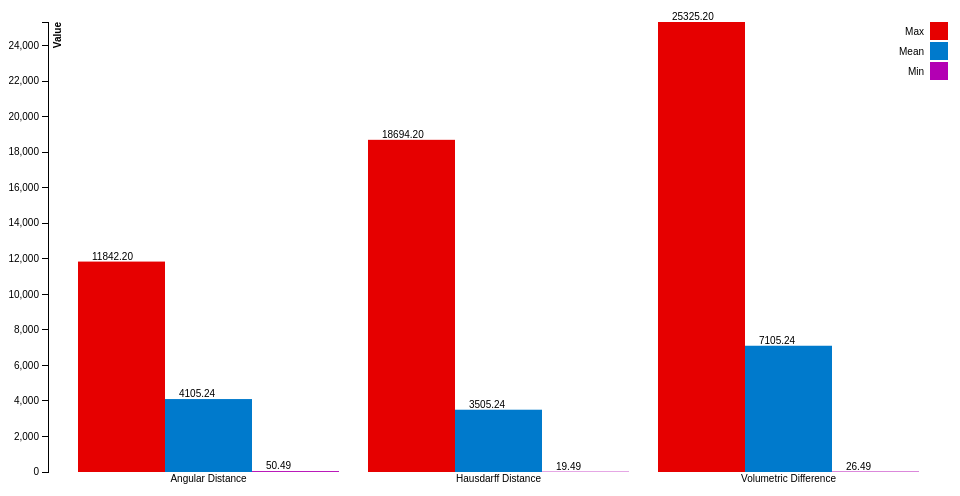
D3 v3 page, settled after 360 driven frames (6 s of simulated time); the page loaded 1 data file(s).



var margin = {
    top: 20,
    right: 20,
    bottom: 30,
    left: 40
},
width = 960 - margin.left - margin.right,
height = 500 - margin.top - margin.bottom;

var x0 = d3.scale.ordinal()
    .rangeRoundBands([0, width], .1);

var x1 = d3.scale.ordinal();

var y = d3.scale.linear()
    .range([height, 0]);

var xAxis = d3.svg.axis()
    .scale(x0)
    .tickSize(0)
    .orient("bottom");

var yAxis = d3.svg.axis()
    .scale(y)
    .orient("left");

var color = d3.scale.ordinal()
    .range(["#e60000", "#007acc", "#b300b3"]);

var svg = d3.select('body').append("svg")
    .attr("width", width + margin.left + margin.right)
    .attr("height", height + margin.top + margin.bottom)
    .append("g")
    .attr("transform", "translate(" + margin.left + "," + margin.top + ")");

d3.json("data/dataV2.json", function (error, data) {

/*	data.forEach(function (d) {
        d.compression_method = d.compression_method;
        d.compression_ratio = +d.compression_ratio;
		d.dataset = d.dataset;
    }); */

    var catagorysNames = data.map(function (d) {
            return d.catagory;
        });
    var rateNames = data[0].values.map(function (d) {
            return d.rate;
        });

    x0.domain(catagorysNames);
    x1.domain(rateNames).rangeRoundBands([0, x0.rangeBand()]);
    y.domain([0, d3.max(data, function (catagory) {
                return d3.max(catagory.values, function (d) {
                    return d.value;
                });
            })]);

    svg.append("g")
    .attr("class", "x axis")
    .attr("transform", "translate(0," + height + ")")
    .call(xAxis);

    svg.append("g")
    .attr("class", "y axis")
    .call(yAxis)
    .append("text")
    .attr("transform", "rotate(-90)")
    .attr("y", 6)
    .attr("dy", ".71em")
    .style("text-anchor", "end")
    .style('font-weight', 'bold')
    .text("Value");

    var slice = svg.selectAll(".slice")
        .data(data)
        .enter().append("g")
        .attr("class", "g")
        .attr("transform", function (d) {
            return "translate(" + x0(d.catagory) + ",0)";
        });

    slice.selectAll("rect")
    .data(function (d) {
        return d.values;
    })
    .enter().append("rect")
    .attr("width", x1.rangeBand())
    .attr("x", function (d) {
        return x1(d.rate);
    })
    .style("fill", function (d) {
        return color(d.rate)
    })
    .attr("y", function (d) {
        return y(0);
    })
    .attr("height", function (d) {
        return height - y(0);
    });

    slice.selectAll("rect")
    .attr("y", function (d) {
        return y(d.value);
    })
    .attr("height", function (d) {
        return height - y(d.value);
    });
	
	//Bar Number Label
	slice.selectAll("text")
	.data(function (d) {
	    return d.values;
	})
	.enter().append("text")
	.attr("class", "barstext")
	.attr("x", function (d) {
	    return x1(d.rate) + 14;
	})
	.attr("y", function (d) {
	    return y(d.value) - 2;
	})
	.text(function (d) {
	    console.log(d.value);
	    return (d.value).toFixed(2);
	})

    //Legend
    var legend = svg.selectAll(".legend")
        .data(data[0].values.map(function (d) {
                return d.rate;
            }))
        .enter().append("g")
        .attr("class", "legend")
        .attr("transform", function (d, i) {
            return "translate(0," + i * 20 + ")";
        })

    legend.append("rect")
    .attr("x", width - 18)
    .attr("width", 18)
    .attr("height", 18)
    .style("fill", function (d) {
        return color(d);
    });

    legend.append("text")
    .attr("x", width - 24)
    .attr("y", 9)
    .attr("dy", ".35em")
    .style("text-anchor", "end")
    .text(function (d) {
        return d;
    });
	

});



### data: data/dataV2.json
[
 {
  "catagory": "Angular Distance",
  "values": [
   {
    "value": 11842.0,
    "rate": "Max"
   },
   {
    "value": 4105.0,
    "rate": "Mean"
   },
   {
    "value": 50.49,
    "rate": "Min"
   }
  ],
  "compression_method": "DFT",
  "compression_ratio": "0.5",
  "dataset": "cluster2"
 },
 {
  "catagory": "Hausdarff Distance",
  "values": [
   {
    "value": 18694.0,
    "rate": "Max"
   },
   {
    "value": 3505.0,
    "rate": "Mean"
   },
   {
    "value": 19.49,
    "rate": "Min"
   }
  ],
  "compression_method": "DFT",
  "compression_ratio": "0.5",
  "dataset": "cluster2"
 },
 {
  "catagory": "Volumetric Difference",
  "values": [
   {
    "value": 25325.0,
    "rate": "Max"
   },
   {
    "value": 7105.0,
    "rate": "Mean"
   },
   {
    "value": 26.49,
    "rate": "Min"
   }
  ],
  "compression_method": "DFT",
  "compression_ratio": "0.5",
  "dataset": "cluster2"
 }
]